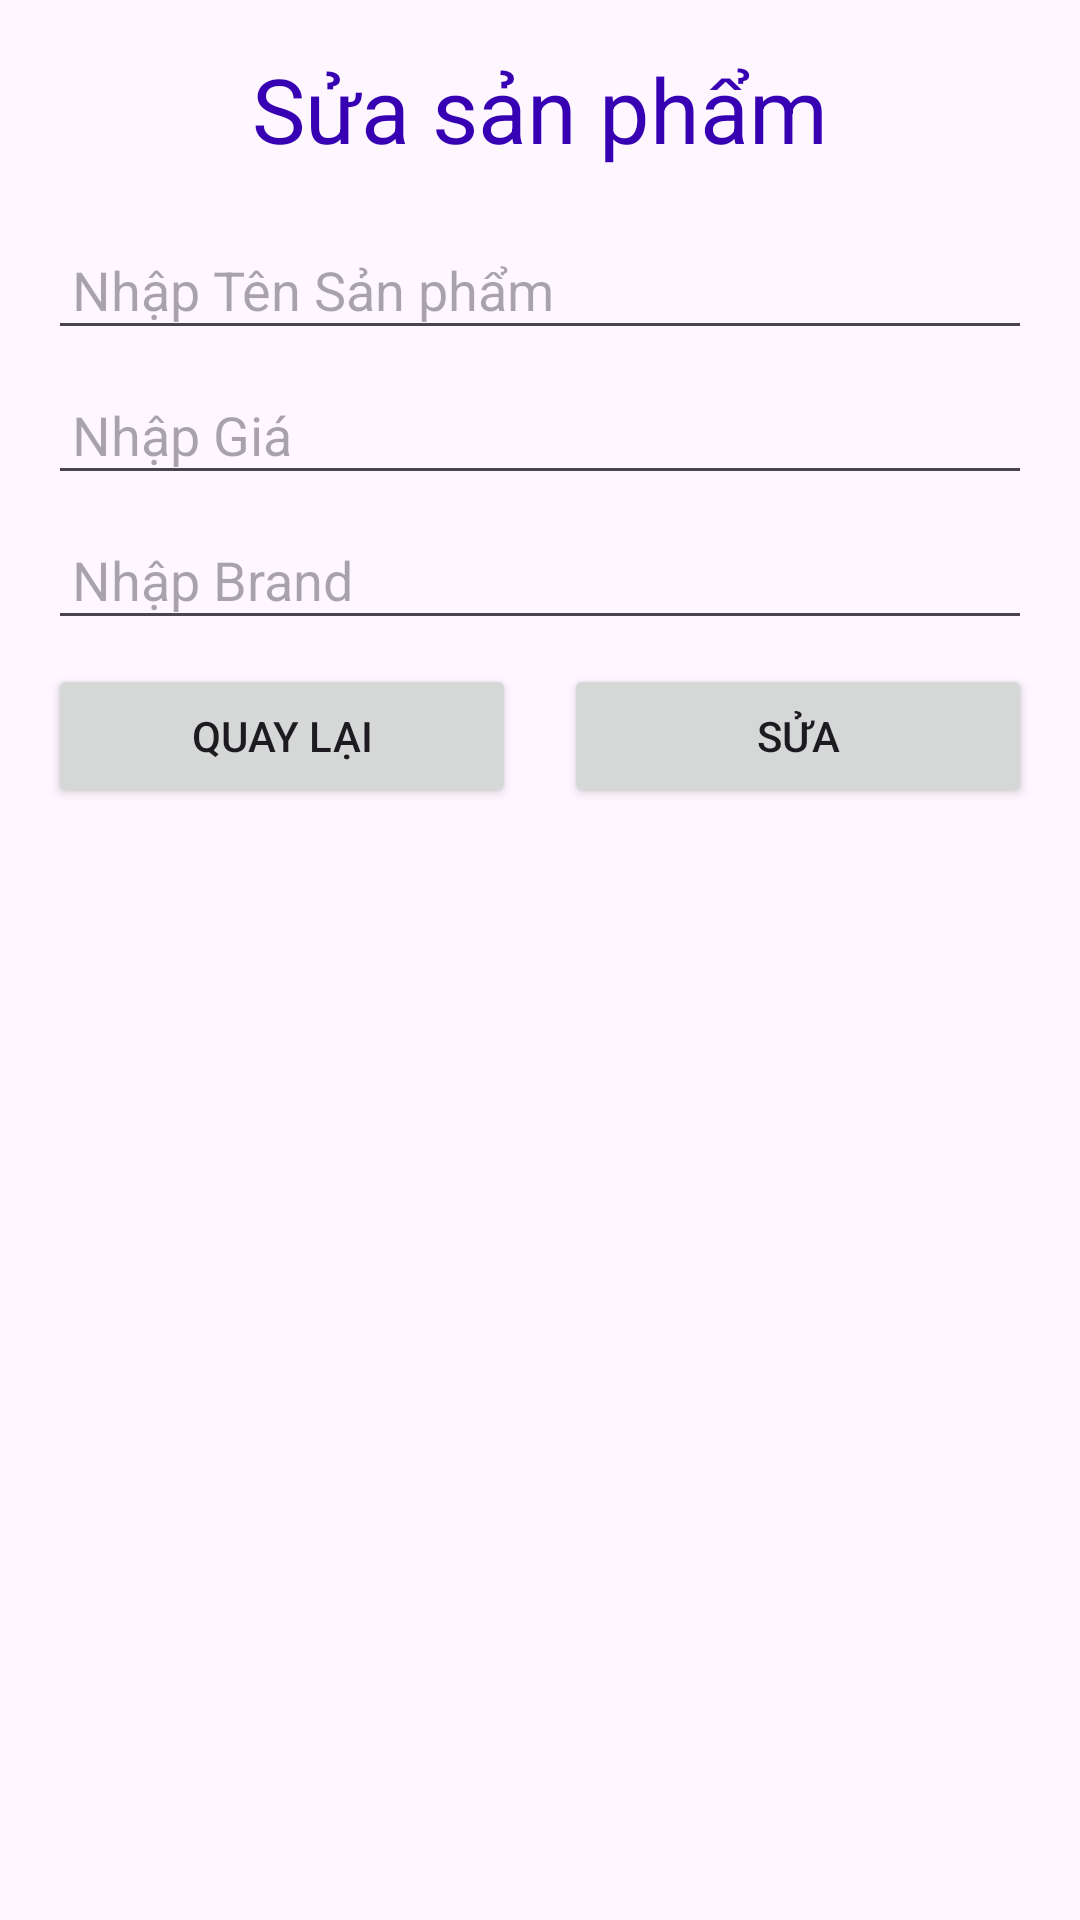

Reconstruct the res/layout file that produces this screen, plus the resources it refers to.
<!-- AndroidManifest.xml: application theme Theme.ExecuterServiceApplication -->
<!-- res/layout/activity_sua_sp.xml -->
<?xml version="1.0" encoding="utf-8"?>
<LinearLayout xmlns:android="http://schemas.android.com/apk/res/android"
    xmlns:app="http://schemas.android.com/apk/res-auto"
    xmlns:tools="http://schemas.android.com/tools"
    android:layout_width="match_parent"
    android:layout_height="match_parent"
    android:orientation="vertical"
    android:padding="16dp"
    tools:context=".ThemSpActivity">
    <TextView
        android:layout_width="match_parent"
        android:layout_height="wrap_content"
        android:text="Sửa sản phẩm"
        android:textColor="@color/design_default_color_primary_dark"
        android:textSize="30dp"
        android:gravity="center"
        android:layout_marginBottom="20dp"/>

    <EditText
        android:id="@+id/edSuaTen"
        android:layout_width="match_parent"
        android:layout_height="wrap_content"
        android:hint="Nhập Tên Sản phẩm"
        android:padding="8dp"
        android:layout_marginBottom="8dp"/>

    <EditText
        android:id="@+id/edSuaGia"
        android:layout_width="match_parent"
        android:layout_height="wrap_content"
        android:hint="Nhập Giá"
        android:inputType="numberDecimal"
        android:padding="8dp"
        android:layout_marginBottom="8dp"/>

    <EditText
        android:id="@+id/edSuaBrand"
        android:layout_width="match_parent"
        android:layout_height="wrap_content"
        android:hint="Nhập Brand"
        android:padding="8dp"
        android:layout_marginBottom="8dp"/>

    <LinearLayout
        android:layout_width="match_parent"
        android:layout_height="wrap_content"
        android:orientation="horizontal">

        <Button
            android:id="@+id/btnSuaQl"
            android:layout_width="wrap_content"
            android:layout_height="wrap_content"
            android:text="Quay lại"
            android:layout_weight="1"
            android:layout_marginEnd="8dp"/>

        <Button
            android:id="@+id/btnSua"
            android:layout_width="wrap_content"
            android:layout_height="wrap_content"
            android:text="Sửa"
            android:layout_weight="1"
            android:layout_marginStart="8dp"/>


    </LinearLayout>

</LinearLayout>
<!-- resources referenced by this layout -->
<resources>
  <style name="Theme.ExecuterServiceApplication" parent="Base.Theme.ExecuterServiceApplication" />
  <style name="Base.Theme.ExecuterServiceApplication" parent="Theme.Material3.DayNight.NoActionBar">
          
          
      </style>
</resources>
